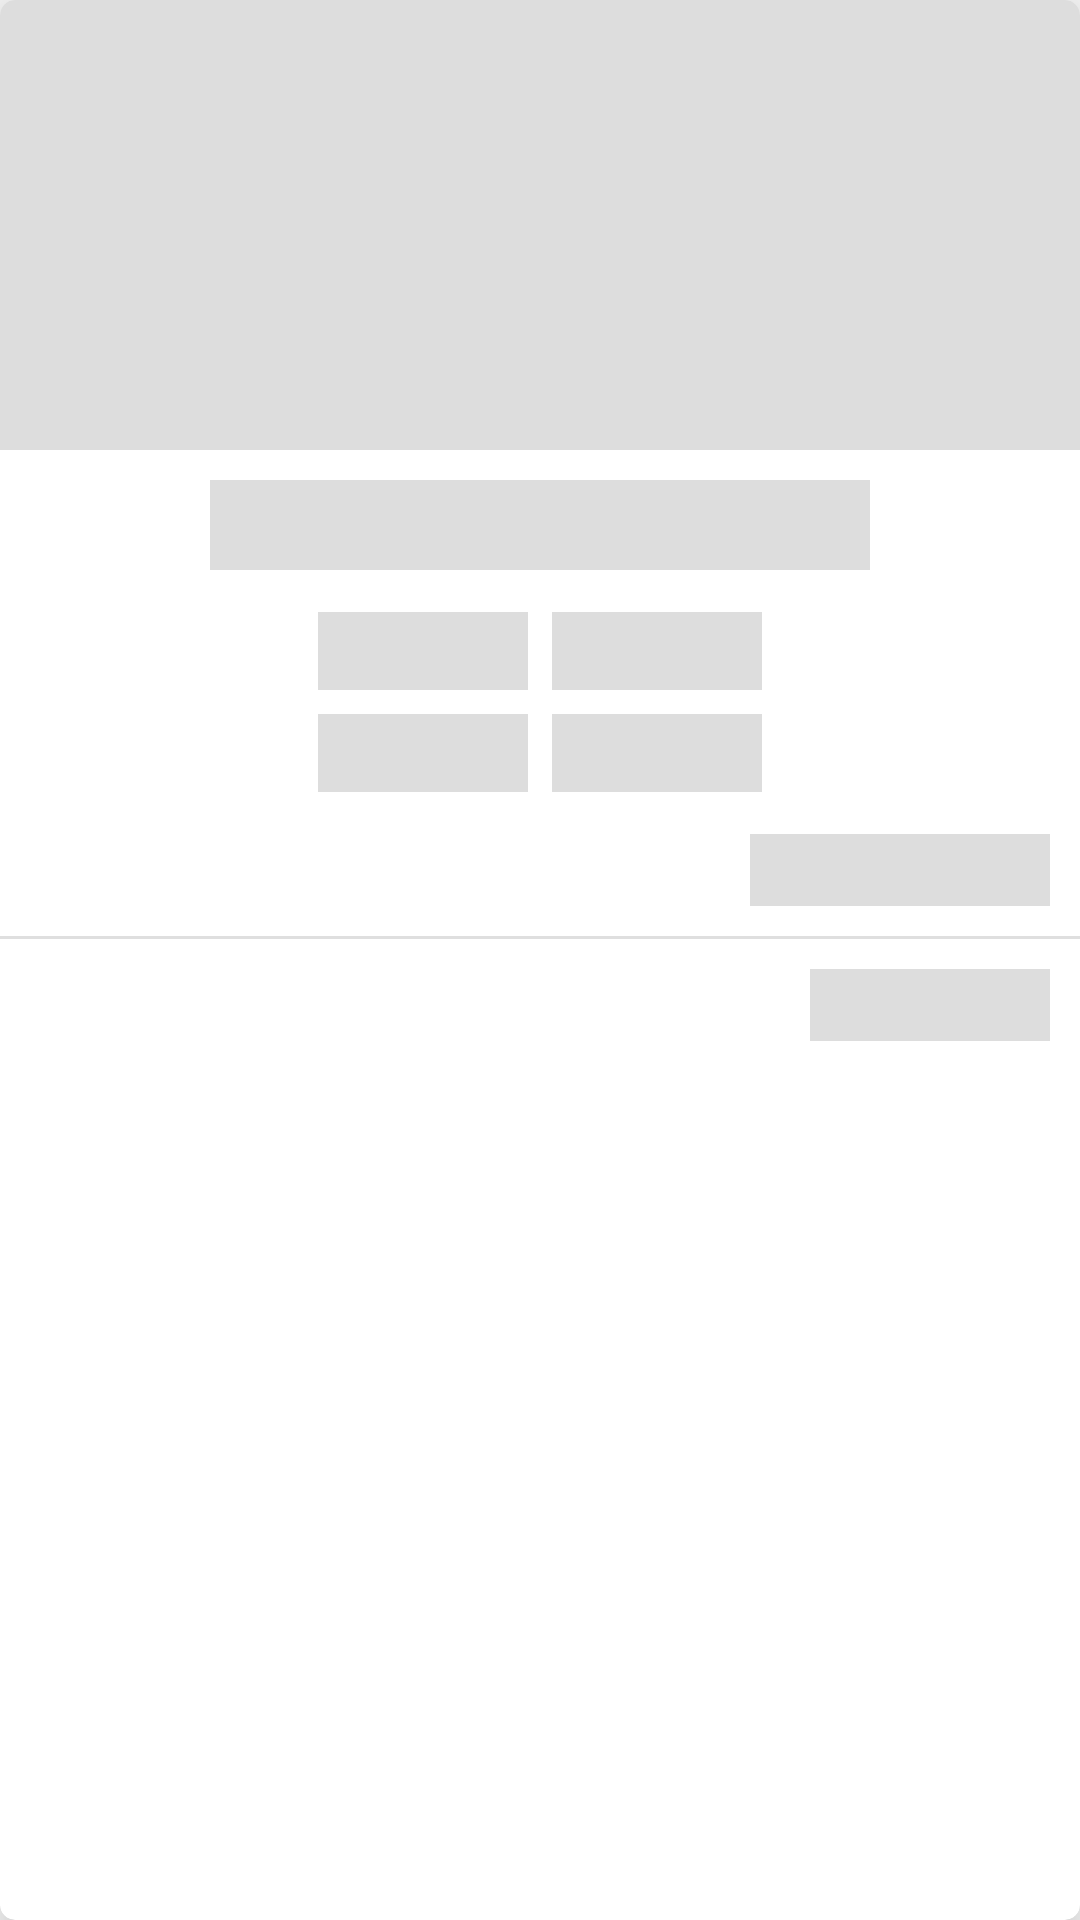

The Android layout XML behind this screen, and the referenced resources:
<!-- AndroidManifest.xml: application theme Theme.SafetyLima -->
<!-- res/layout/cardview_dollar_quote_shime.xml -->
<?xml version="1.0" encoding="utf-8"?>
<androidx.cardview.widget.CardView xmlns:android="http://schemas.android.com/apk/res/android"
    xmlns:app="http://schemas.android.com/apk/res-auto"
    xmlns:tools="http://schemas.android.com/tools"
    android:id="@+id/cardViewQuoteDollar"
    android:layout_width="match_parent"
    android:layout_height="wrap_content"
    android:layout_margin="10dp"
    app:cardCornerRadius="5dp"
    app:cardElevation="10dp">

    <LinearLayout
        android:layout_width="match_parent"
        android:layout_height="match_parent"
        android:orientation="vertical">

        <ImageView
            android:layout_width="match_parent"
            android:layout_height="150dp"
            android:background="@color/colorGrey"
            android:contentDescription="@string/image_dolar_home"
            android:scaleType="centerCrop" />

        <LinearLayout
            android:layout_width="match_parent"
            android:layout_height="wrap_content"
            android:gravity="center"
            android:padding="10dp"
            tools:ignore="UseCompoundDrawables">

            <TextView
                android:layout_width="220dp"
                android:layout_height="30dp"
                android:background="@color/colorGrey"
                android:fontFamily="@font/monserrat_alternates_medium"
                android:textColor="@color/blue_dark"
                tools:ignore="RtlSymmetry" />

        </LinearLayout>

        <LinearLayout
            android:layout_width="match_parent"
            android:layout_height="wrap_content"
            android:gravity="center"
            android:orientation="horizontal">

            <TextView
                android:layout_width="70dp"
                android:layout_height="26dp"
                android:layout_margin="4dp"
                android:background="@color/colorGrey"
                android:fontFamily="@font/monserrat_alternates_medium" />

            <TextView
                android:layout_width="70dp"
                android:layout_height="26dp"
                android:layout_margin="4dp"
                android:background="@color/colorGrey"
                android:fontFamily="@font/monserrat_alternates_medium" />

        </LinearLayout>

        <LinearLayout
            android:layout_width="match_parent"
            android:layout_height="wrap_content"
            android:gravity="center"
            android:orientation="horizontal">

            <TextView
                android:layout_width="70dp"
                android:layout_height="26dp"
                android:layout_margin="4dp"
                android:background="@color/colorGrey"
                android:fontFamily="@font/monserrat_alternates_medium" />

            <TextView
                android:layout_width="70dp"
                android:layout_height="26dp"
                android:layout_margin="4dp"
                android:background="@color/colorGrey"
                android:fontFamily="@font/monserrat_alternates_medium" />

        </LinearLayout>

        <TextView
            android:id="@+id/siteQuote"
            android:layout_width="100dp"
            android:layout_height="24dp"
            android:layout_gravity="end"
            android:layout_margin="10dp"
            android:background="@color/colorGrey"
            tools:ignore="RtlSymmetry" />

        <View
            android:layout_width="match_parent"
            android:layout_height="1dp"
            android:background="#DFDFDF" />

        <TextView
            android:id="@+id/dateQuote"
            android:layout_width="80dp"
            android:layout_height="24dp"
            android:layout_gravity="end"
            android:layout_margin="10dp"
            android:background="@color/colorGrey"
            tools:ignore="RtlSymmetry" />

    </LinearLayout>

</androidx.cardview.widget.CardView>
<!-- resources referenced by this layout -->
<resources>
  <color name="blue_dark">#041562</color>
  <color name="colorGrey">#dddddd</color>
  <string name="image_dolar_home">image_dolar_home</string>
  <style name="Theme.SafetyLima" parent="Theme.AppCompat.Light.NoActionBar">
          
          <item name="colorPrimary">@color/red_color_primary</item>
          <item name="colorPrimaryVariant">@color/red_color_primary</item>
          <item name="colorOnPrimary">@color/black</item>
          
          <item name="colorSecondary">@color/red_color_primary</item>
          <item name="colorSecondaryVariant">@color/red_color_primary</item>
          <item name="colorOnSecondary">@color/black</item>
          
          <item name="android:statusBarColor" tools:targetApi="l">?attr/colorPrimaryVariant</item>
          
      </style>
  <color name="red_color_primary">#D92E3D</color>
  <color name="black">#FF000000</color>
</resources>
